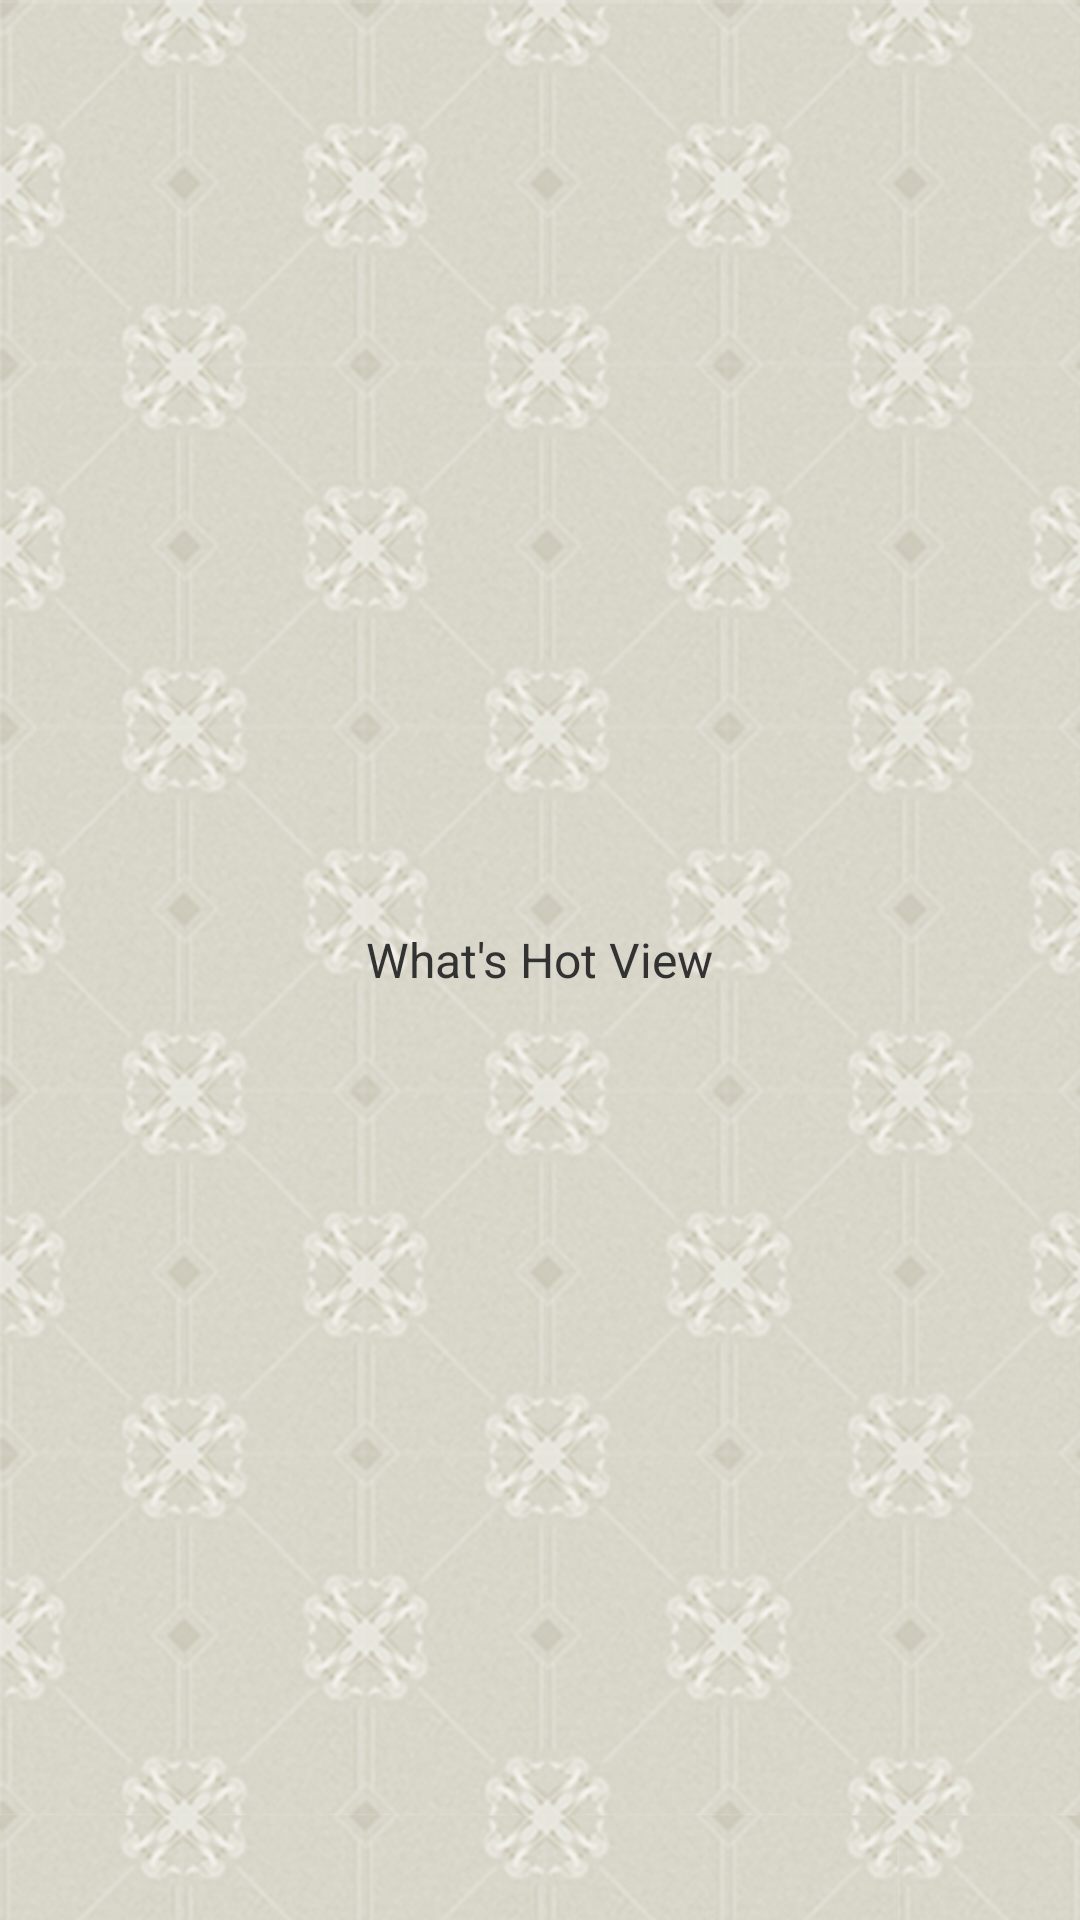

The Android layout XML behind this screen, and the referenced resources:
<!-- AndroidManifest.xml: application theme MyTheme -->
<!-- res/layout/fragment_whats_hot.xml -->
<?xml version="1.0" encoding="utf-8"?>
<RelativeLayout xmlns:android="http://schemas.android.com/apk/res/android"
    android:layout_width="match_parent"
    android:layout_height="match_parent"
    android:background="@drawable/bg">
    
    <TextView
        android:id="@+id/txtLabel"
         android:layout_width="wrap_content"
        android:layout_height="wrap_content"
        android:layout_centerInParent="true"
        android:textSize="16dp"
        android:text="What's Hot View"/>
    
    <ImageView android:layout_width="wrap_content"
        android:layout_height="wrap_content"
        android:layout_below="@id/txtLabel"
        android:src="@drawable/ic_whats_hot"
        android:layout_centerHorizontal="true"
        android:layout_marginTop="10dp"/>
    

</RelativeLayout>
<!-- resources referenced by this layout -->
<resources>
  <!-- drawable bg: png bitmap (drawable-hdpi, 695679 bytes) -->
  <style name="MyTheme" parent="@android:style/Theme.Holo.Light">
          <item name="android:actionBarStyle">@style/NewActionBar</item>
      </style>
  <style name="NewActionBar" parent="@android:style/Widget.Holo.Light.ActionBar">
          <item name="android:titleTextStyle">@style/TitleBarTextColor</item>
          <item name="android:background">@drawable/gradient</item>
          <item name="android:layout_gravity">center_horizontal</item>
          <item name="android:showDividers">middle</item>
      </style>
  <style name="TitleBarTextColor" parent="@style/MyTheme">
          <item name="android:textColor">#ffffff</item>
          <item name="android:textSize">20sp</item>
      </style>
  <!-- drawable gradient (drawable) -->
  <?xml version="1.0" encoding="utf-8"?>
  <shape xmlns:android="http://schemas.android.com/apk/res/android"
      android:shape="rectangle"
      android:useLevel="false" >
  
      <gradient
          android:angle="90"
          android:endColor="#73880a"
          android:startColor="#73880a"
          android:type="linear"
          android:useLevel="false" />
  
  </shape>
</resources>
